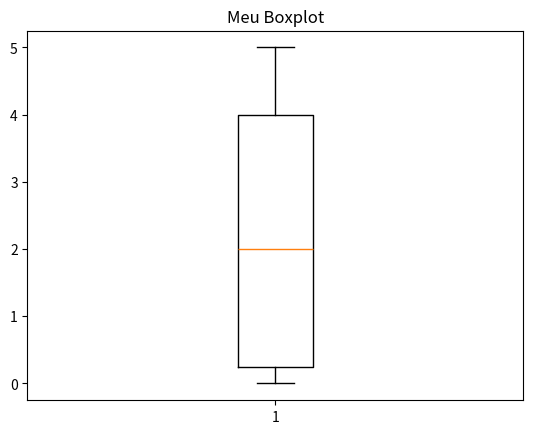

The script that saved this image:
#Boxplot - diagrama de caixa
import matplotlib.pyplot as plt
import random

vetor = []

for i in range(10):
	numero_aleatorio = random.randint(0,5)
	vetor.append(numero_aleatorio)

plt.boxplot(vetor)
plt.title("Meu Boxplot")
plt.show()